Labelled photos from "dataset", an image-classification folder in erain120/AI. The possible labels are: 10 yaozhed, 1 chongkong, 2 hanfeng, 3 yueyawan, 4 shuiban, 5 youban, 6 siban, 7 yiwu, 8 yahen, 9 zhehen.

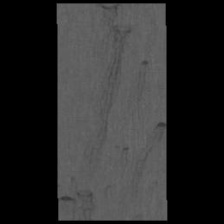
Label: 7 yiwu

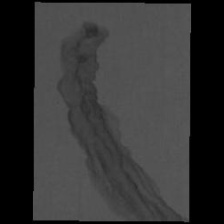
Label: 4 shuiban

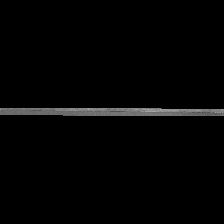
Label: 2 hanfeng

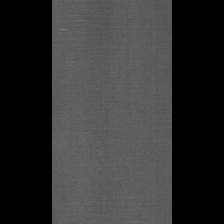
Label: 10 yaozhed

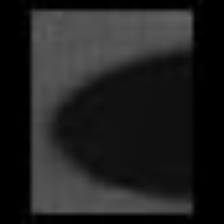
Label: 1 chongkong

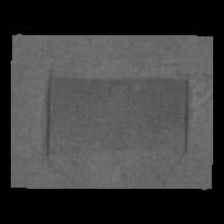
Label: 8 yahen
